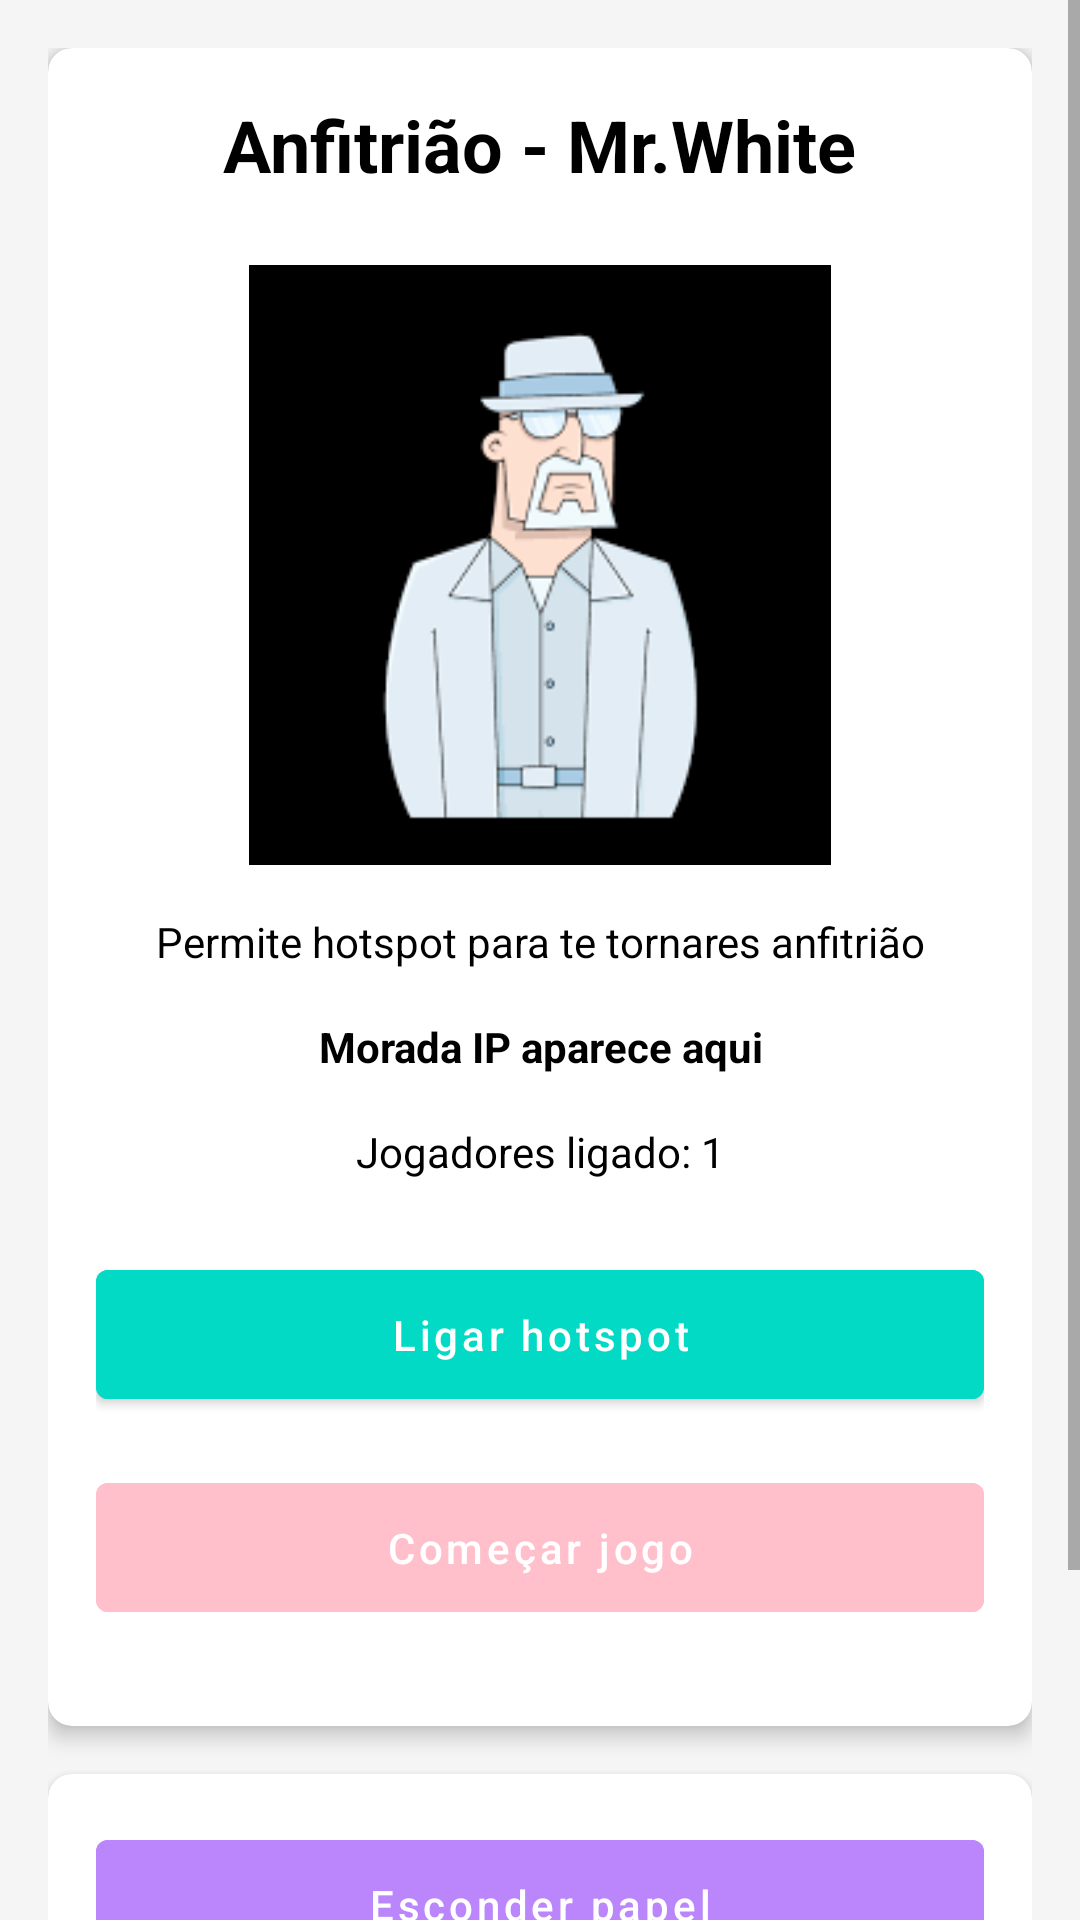

Layout XML and referenced resources for this Android screen:
<!-- AndroidManifest.xml: application theme AppTheme -->
<!-- res/layout/activity_mr_white_host.xml -->
<?xml version="1.0" encoding="utf-8"?>
<ScrollView
    xmlns:android="http://schemas.android.com/apk/res/android"
    android:layout_width="match_parent"
    android:layout_height="match_parent"
    android:fillViewport="true">
<LinearLayout xmlns:android="http://schemas.android.com/apk/res/android"
    xmlns:app="http://schemas.android.com/apk/res-auto"
    android:layout_width="match_parent"
    android:layout_height="match_parent"
    android:orientation="vertical"
    android:padding="16dp"
    android:background="@color/light_gray">

    
    <androidx.cardview.widget.CardView
        android:layout_width="match_parent"
        android:layout_height="wrap_content"
        android:layout_marginBottom="16dp"
        app:cardCornerRadius="8dp"
        app:cardElevation="4dp"
        app:cardBackgroundColor="@color/white">

        <LinearLayout
            android:layout_width="match_parent"
            android:layout_height="wrap_content"
            android:orientation="vertical"
            android:padding="16dp">

            
            <TextView
                android:layout_width="wrap_content"
                android:layout_height="wrap_content"
                android:text="Anfitrião - Mr.White"
                android:textSize="24sp"
                android:textStyle="bold"
                android:textColor="@color/black"
                android:layout_gravity="center_horizontal"
                android:layout_marginBottom="24dp"/>

            <ImageView
                android:id="@+id/spy_image"
                android:layout_width="match_parent"
                android:layout_height="200dp"
                android:src="@drawable/mrwhite_image"
                android:layout_marginBottom="16dp" />

            
            <TextView
                android:id="@+id/statusTextView"
                android:layout_width="match_parent"
                android:layout_height="wrap_content"
                android:text="@string/permite_hotspot_para_te_tornares_anfitri_o"
                android:textColor="@color/black"
                android:textAlignment="center"
                android:layout_marginBottom="16dp"/>

            
            <TextView
                android:id="@+id/ipAddressTextView"
                android:layout_width="match_parent"
                android:layout_height="wrap_content"
                android:text="@string/morada_ip_aparece_aqui"
                android:textColor="@color/black"
                android:textAlignment="center"
                android:textStyle="bold"
                android:layout_marginBottom="16dp"/>

            
            <TextView
                android:id="@+id/playersConnectedTextView"
                android:layout_width="match_parent"
                android:layout_height="wrap_content"
                android:text="@string/jogadores_ligado_1"
                android:textColor="@color/black"
                android:textAlignment="center"
                android:layout_marginBottom="24dp"/>

            
            <Button
                android:id="@+id/hostButton"
                android:layout_width="match_parent"
                android:layout_height="wrap_content"
                android:text="@string/ligar_hotspot"
                android:textColor="@color/white"
                android:backgroundTint="@color/teal_200"
                android:layout_marginBottom="16dp"
                android:padding="12dp"
                android:textAllCaps="false"/>

            
            <Button
                android:id="@+id/startGameButton"
                android:layout_width="match_parent"
                android:layout_height="wrap_content"
                android:text="@string/start_game"
                android:textColor="@color/white"
                android:backgroundTint="@color/pink_200"
                android:enabled="false"
                android:layout_marginBottom="16dp"
                android:padding="12dp"
                android:textAllCaps="false"/>
        </LinearLayout>
    </androidx.cardview.widget.CardView>

    
    <androidx.cardview.widget.CardView
        android:layout_width="match_parent"
        android:layout_height="wrap_content"
        android:layout_marginBottom="16dp"
        app:cardCornerRadius="8dp"
        app:cardElevation="4dp"
        app:cardBackgroundColor="@color/white">

        <LinearLayout
            android:layout_width="match_parent"
            android:layout_height="wrap_content"
            android:orientation="vertical"
            android:padding="16dp">

            
            <Button
                android:id="@+id/toggleRoleButton"
                android:layout_width="match_parent"
                android:layout_height="wrap_content"
                android:text="@string/hide_role"
                android:textColor="@color/white"
                android:backgroundTint="@color/purple_200"
                android:layout_marginBottom="16dp"
                android:padding="12dp"
                android:textAllCaps="false"/>

            
            <TextView
                android:id="@+id/roleDisplayTextView"
                android:layout_width="match_parent"
                android:layout_height="wrap_content"
                android:text="@string/wait_for_game"
                android:textColor="@color/black"
                android:textAlignment="center"
                android:textStyle="bold"
                android:textSize="18sp"
                android:paddingBottom="32dp"/> 
        </LinearLayout>
    </androidx.cardview.widget.CardView>
</LinearLayout>
</ScrollView>
<!-- resources referenced by this layout -->
<resources>
  <color name="black">#FF000000</color>
  <color name="light_gray">#F5F5F5</color>
  <color name="pink_200">#FFC0CB</color>
  <color name="purple_200">#FFBB86FC</color>
  <color name="teal_200">#FF03DAC5</color>
  <color name="white">#FFFFFFFF</color>
  <!-- drawable mrwhite_image: png bitmap (drawable, 4929 bytes) -->
  <string name="hide_role">Esconder papel</string>
  <string name="jogadores_ligado_1">Jogadores ligado: 1</string>
  <string name="ligar_hotspot">Ligar hotspot</string>
  <string name="morada_ip_aparece_aqui">Morada IP aparece aqui</string>
  <string name="permite_hotspot_para_te_tornares_anfitri_o">Permite hotspot para te tornares anfitrião</string>
  <string name="start_game">Começar jogo</string>
  <string name="wait_for_game">À espera que o jogo comece...</string>
  <style name="AppTheme" parent="Theme.MaterialComponents.Light.DarkActionBar">
          <item name="colorPrimary">@color/coral</item>
          <item name="colorPrimaryVariant">@color/deep_orange</item>
          <item name="colorOnPrimary">@color/white</item>
          <item name="colorSecondary">@color/sky_blue</item>
          <item name="colorOnSecondary">@color/white</item>
      </style>
  <color name="coral">#FF6F61</color>
  <color name="deep_orange">#FF5722</color>
  <color name="sky_blue">#64B5F6</color>
</resources>
